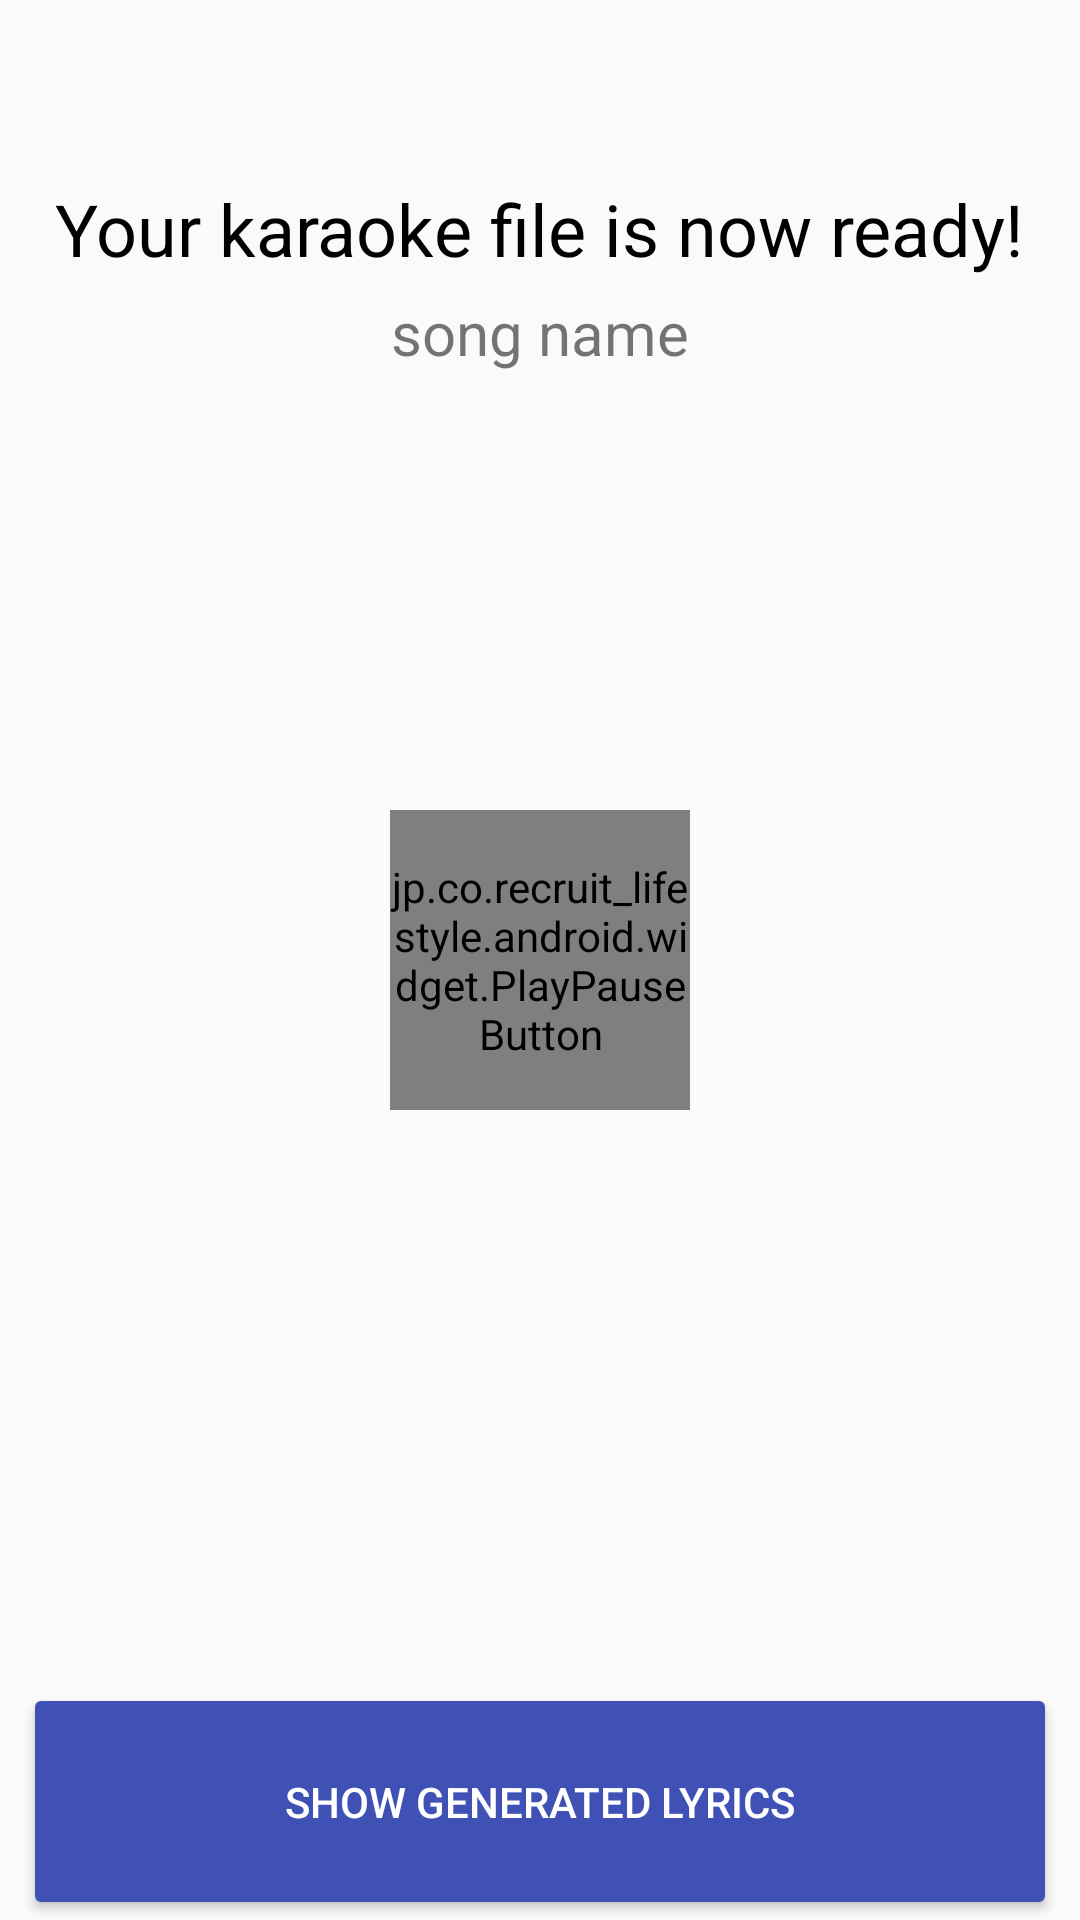

Layout XML and referenced resources for this Android screen:
<!-- AndroidManifest.xml: application theme AppTheme -->
<!-- res/layout/activity_play.xml -->
<?xml version="1.0" encoding="utf-8"?>
<RelativeLayout xmlns:android="http://schemas.android.com/apk/res/android"
    xmlns:tools="http://schemas.android.com/tools"
    android:layout_width="match_parent"
    android:layout_height="match_parent"
    android:paddingBottom="@dimen/activity_vertical_margin"
    android:paddingLeft="@dimen/activity_horizontal_margin"
    android:paddingRight="@dimen/activity_horizontal_margin"
    android:paddingTop="@dimen/activity_vertical_margin"
    tools:context="example.gmail.com.karaokegenerator.PlayActivity">

    <TextView
        android:id="@+id/play_text_field"
        android:layout_width="wrap_content"
        android:layout_height="wrap_content"
        android:layout_marginBottom="5dp"
        android:layout_centerHorizontal="true"
        android:text="Your karaoke file is now ready!"
        android:textColor="@color/black"
        android:layout_marginTop="60dp"
        style="@style/HeaderText"/>


    <TextView
        android:layout_width="wrap_content"
        android:layout_height="wrap_content"
        android:text="song name"
        android:id="@+id/song_name_text"
        android:layout_centerHorizontal="true"
        android:layout_below="@id/play_text_field"
        android:textSize="20dp"/>

    
        
        
        
        
        
        

    <jp.co.recruit_lifestyle.android.widget.PlayPauseButton
        android:layout_width="100dp"
        android:layout_height="100dp"
        android:layout_centerInParent="true"
        android:id="@+id/main_play_pause_button"
        />

    
    
        
        
        
        

    <Button
        android:id="@+id/upload_song_button"
        android:layout_width="match_parent"
        android:layout_height="wrap_content"
        android:paddingBottom="30dp"
        android:paddingTop="30dp"
        android:text="Show generated lyrics"
        android:textColor="@android:color/white"
        android:theme="@style/ButtonNormal"
        android:layout_marginLeft="8dp"
        android:layout_marginRight="8dp"
        android:layout_alignParentBottom="true"
        android:layout_alignParentEnd="true"/>

</RelativeLayout>
<!-- resources referenced by this layout -->
<resources>
  <color name="black">#000</color>
  <color name="colorPrimary">#3F51B5</color>
  <style name="ButtonNormal" parent="Theme.AppCompat.Light">
          <item name="colorControlHighlight">@color/colorPrimary</item>
          <item name="colorButtonNormal">@color/colorPrimary</item>
      </style>
  <style name="HeaderText" parent="android:style/Widget.TextView">
          
          <item name="android:textSize">24dp</item>
      </style>
  <style name="AppTheme" parent="Theme.AppCompat.Light.DarkActionBar">
          
          <item name="colorPrimary">@color/colorPrimary</item>
          <item name="colorPrimaryDark">@color/colorPrimaryDark</item>
          <item name="colorAccent">@color/colorAccent</item>
      </style>
  <color name="colorPrimaryDark">#303F9F</color>
  <color name="colorAccent">#FF4081</color>
</resources>
